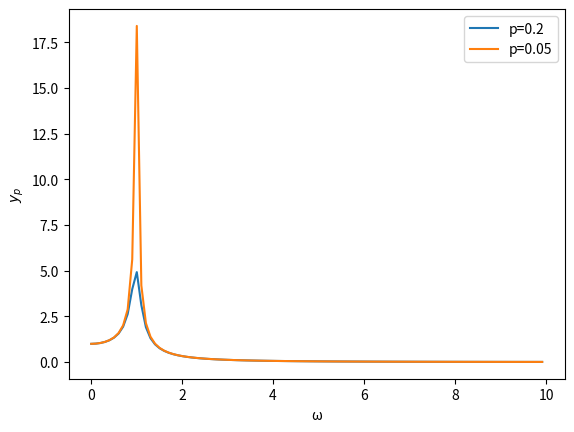

The script that saved this image:
"""
Advanced Calculus 2DBN10 Assignment 1, Group 1-8

[redacted]

Code for Problem 2e.
"""
import numpy as np
import matplotlib.pyplot as plt
from typing import Iterable

def argmax_omega(p: float) -> float:
    """
    Return the value of ω that maximizes the amplitude of
    y_p(t) for the given value of 'p'.
    """
    return np.sqrt(1 - 0.5 * (p**2))

def amplitude(ω: float, p: float) -> float:
    """
    Return the maximum amplitude reached by y_p(t)
    for the given parameters.
    """
    return 1 / np.sqrt(ω**4 + (p**2 - 2)*(ω**2) + 1)

def plot_amplitude(p_values: Iterable[float]):
    for p in p_values:
        ω_values = np.arange(0.01, 10, step = 0.1)
        y_values = amplitude(ω_values, p)
        label=f"p={p}"
        plt.plot(ω_values, y_values, label=label)
    plt.xlabel("ω")
    plt.ylabel("$y_p$")
    plt.legend()
    plt.show()


if __name__ == "__main__":
    plot_amplitude([0.2, 0.05])

